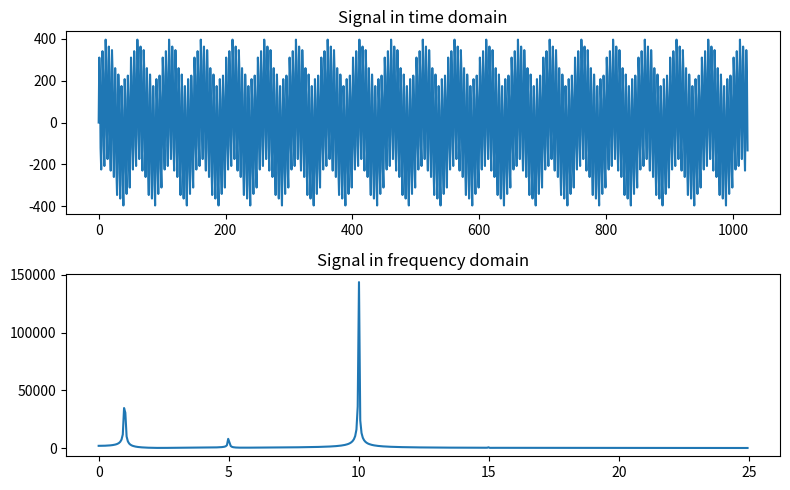

Generate this figure with matplotlib:
import numpy as np
import matplotlib.pyplot as plt
import scipy.fft as fft


def generate_sine_wave(n, f, amp, fs):
    return amp * np.sin(2*np.pi*f*np.arange(n)/fs)


def print_data_c(data, ncols=8):
    for i, d in enumerate(data):
        print(f"{d}, ", end="")
        if i > 0 and i % ncols == 0:
            print("")

if __name__ == "__main__":
    freqs = [1, 5, 10, 15]
    amps = [100, 20, 300, 1]
    sine = 0
    fs = 50
    n = 1024
    for (amp, freq) in zip(amps, freqs):
        sine += generate_sine_wave(n, freq, amp, fs)
    sine_fft = fft.fft(sine, n)
    sine_fft_freqs = fft.fftfreq(n, 1/fs)
    fig, (ax1, ax2) = plt.subplots(2, 1, figsize=(8, 5))
    ax1.plot(sine)
    ax1.set_title("Signal in time domain")
    ax2.plot(sine_fft_freqs[:n//2], np.abs(sine_fft)[:n//2])
    ax2.set_title("Signal in frequency domain")
    fig.tight_layout()
